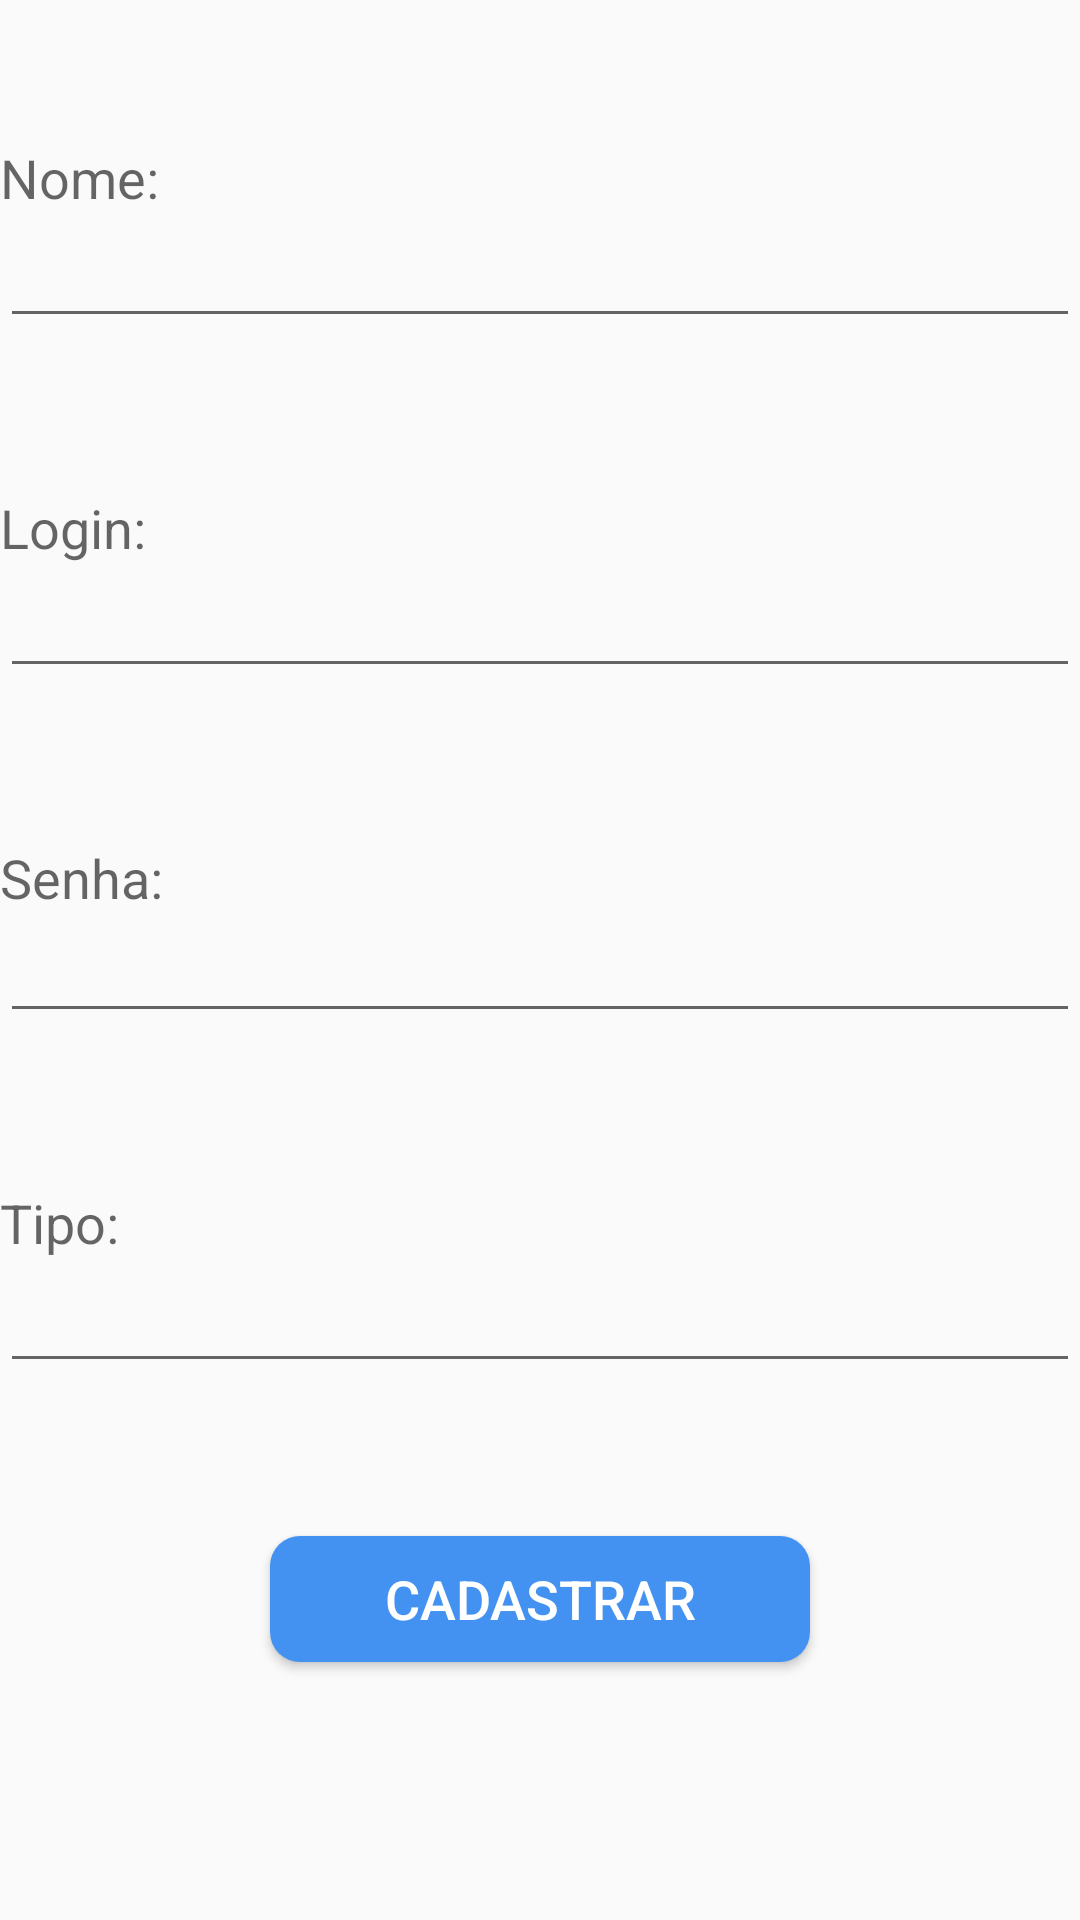

Here is an Android app screen rendered from its layout file. Give the layout XML and the strings, colors and styles it references.
<!-- AndroidManifest.xml: application theme AppTheme -->
<!-- res/layout/inserir_usuarios.xml -->
<?xml version="1.0" encoding="utf-8"?>
<RelativeLayout xmlns:android="http://schemas.android.com/apk/res/android"
    android:layout_width="match_parent"
    android:layout_height="match_parent"
    android:id="@+id/Inser">

    <EditText
        android:layout_width="wrap_content"
        android:layout_height="wrap_content"
        android:id="@+id/editText8"
        android:layout_below="@+id/textView8"
        android:layout_alignParentLeft="true"
        android:layout_alignParentStart="true"
        android:layout_alignRight="@+id/editText2"
        android:layout_alignEnd="@+id/editText2"
        />

    <TextView
        android:id="@+id/textView8"
        android:layout_width="wrap_content"
        android:layout_height="wrap_content"
        android:layout_below="@+id/editText3"
        android:layout_alignParentStart="true"
        android:layout_alignParentLeft="true"
        android:layout_marginStart="0dp"
        android:layout_marginLeft="0dp"
        android:layout_marginTop="51dp"
        android:text="Tipo:"
        android:textAppearance="?android:attr/textAppearanceMedium" />

    <TextView
        android:layout_width="wrap_content"
        android:layout_height="wrap_content"
        android:textAppearance="?android:attr/textAppearanceMedium"
        android:text="Nome:"
        android:id="@+id/textView"
        android:layout_marginTop="47dp"
        android:layout_alignParentTop="true"
        android:layout_alignParentLeft="true"
        android:layout_alignParentStart="true" />

    <EditText
        android:layout_width="wrap_content"
        android:layout_height="wrap_content"
        android:id="@+id/editText"
        android:layout_below="@+id/textView"
        android:layout_alignParentLeft="true"
        android:layout_alignParentStart="true"
        android:layout_alignParentRight="true"
        android:layout_alignParentEnd="true" />

    <TextView
        android:id="@+id/textView2"
        android:layout_width="wrap_content"
        android:layout_height="wrap_content"
        android:layout_below="@+id/editText"
        android:layout_alignParentStart="true"
        android:layout_alignParentLeft="true"
        android:layout_marginTop="51dp"
        android:text="Login:"
        android:textAppearance="?android:attr/textAppearanceMedium" />

    <EditText
        android:layout_width="wrap_content"
        android:layout_height="wrap_content"
        android:id="@+id/editText2"
        android:layout_below="@+id/textView2"
        android:layout_alignParentLeft="true"
        android:layout_alignParentStart="true"
        android:layout_alignRight="@+id/editText"
        android:layout_alignEnd="@+id/editText" />

    <TextView
        android:id="@+id/textView3"
        android:layout_width="wrap_content"
        android:layout_height="wrap_content"
        android:layout_below="@+id/editText2"
        android:layout_alignParentStart="true"
        android:layout_alignParentLeft="true"
        android:layout_marginTop="51dp"
        android:text="Senha:"
        android:textAppearance="?android:attr/textAppearanceMedium" />

    <EditText
        android:id="@+id/editText3"
        android:layout_width="wrap_content"
        android:layout_height="wrap_content"
        android:layout_below="@+id/textView3"
        android:layout_alignEnd="@+id/editText2"
        android:layout_alignRight="@+id/editText2"
        android:layout_alignParentStart="true"
        android:layout_alignParentLeft="true"
        android:layout_marginStart="0dp"
        android:layout_marginLeft="0dp"
        android:layout_marginTop="-2dp"
        android:layout_marginEnd="0dp"
        android:layout_marginRight="0dp"
        android:inputType="textPassword"/>

    <Button
        android:id="@+id/button"
        android:layout_width="247dp"
        android:layout_height="42dp"
        android:layout_below="@+id/editText8"
        android:layout_alignParentStart="true"
        android:layout_alignParentEnd="true"
        android:layout_alignParentLeft="true"
        android:layout_alignParentRight="true"
        android:layout_marginStart="90dp"
        android:layout_marginLeft="90dp"
        android:layout_marginRight="32dp"
        android:layout_marginTop="51dp"
        android:layout_marginEnd="90dp"
        android:background="@drawable/custom_buttom"
        android:text="Cadastrar"
        android:textColor="#FFF"
        android:textSize="18dp" />

    <TextView
        android:layout_width="wrap_content"
        android:layout_height="wrap_content"
        android:textAppearance="?android:attr/textAppearanceMedium"
        android:id="@+id/textView4"
        android:layout_alignParentBottom="true"
        android:layout_alignParentLeft="true"
        android:layout_alignParentStart="true" />

</RelativeLayout>
<!-- resources referenced by this layout -->
<resources>
  <!-- drawable custom_buttom (drawable) -->
  <?xml version="1.0" encoding="utf-8"?>
  <shape xmlns:android="http://schemas.android.com/apk/res/android" android:shape="rectangle">
      <solid android:color="#4392f1"/>
      <corners android:radius="10dp"/>
  </shape>
  <style name="AppTheme" parent="Theme.AppCompat.DayNight.DarkActionBar">
          
          <item name="colorPrimary">#5680CF</item>
          <item name="colorPrimaryDark">#093078</item>
          <item name="colorAccent">#5680CF</item>
      </style>
</resources>
